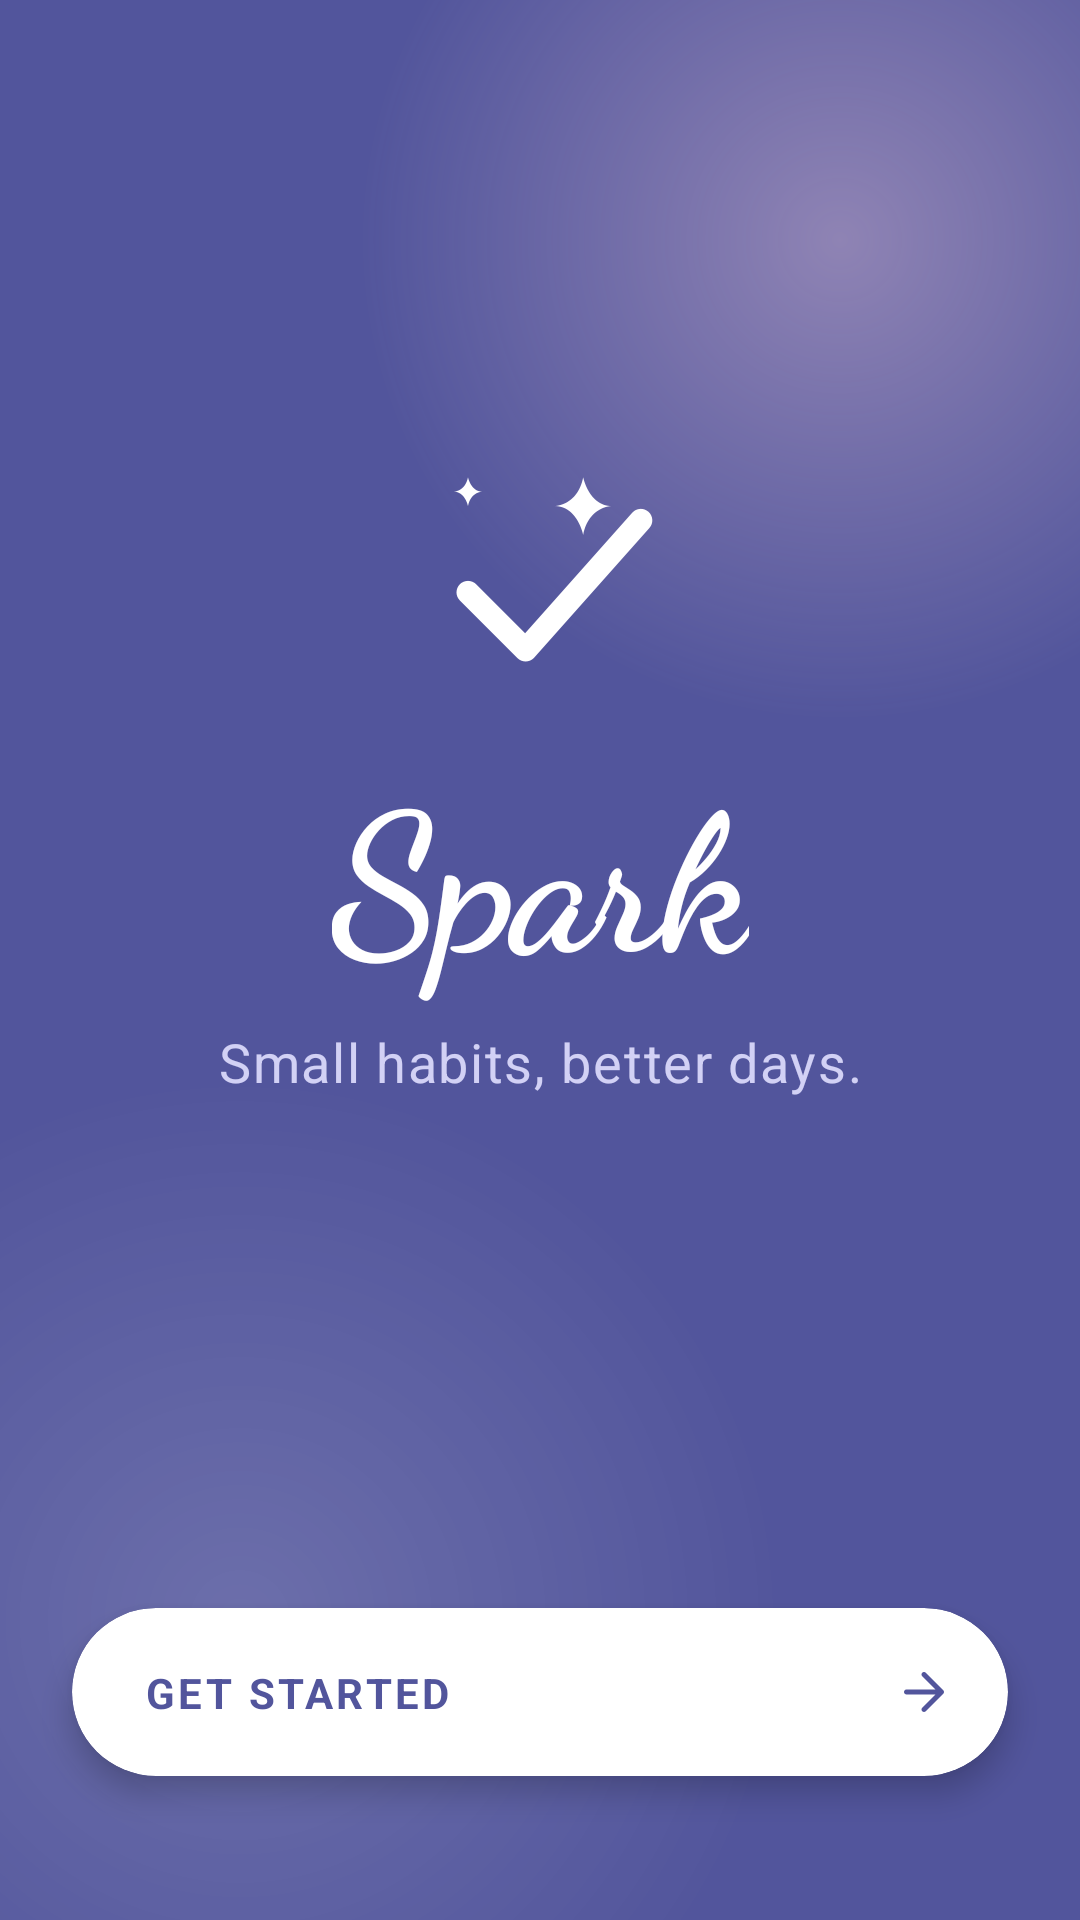

Produce the Android XML layout that renders to this screen, including the resource entries it uses.
<!-- AndroidManifest.xml: activity theme Theme.Spark.Splash -->
<!-- res/layout/activity_splash.xml -->
<?xml version="1.0" encoding="utf-8"?>
<androidx.constraintlayout.widget.ConstraintLayout xmlns:android="http://schemas.android.com/apk/res/android"
    xmlns:app="http://schemas.android.com/apk/res-auto"
    xmlns:tools="http://schemas.android.com/tools"
    android:id="@+id/layoutSplash"
    android:layout_width="match_parent"
    android:layout_height="match_parent"
    android:background="@color/primary">

    
    <View
        android:id="@+id/glowTopRight"
        android:layout_width="320dp"
        android:layout_height="320dp"
        android:background="@drawable/bg_glow_top_right"
        android:translationX="80dp"
        android:translationY="-80dp"
        app:layout_constraintEnd_toEndOf="parent"
        app:layout_constraintTop_toTopOf="parent" />

    
    <View
        android:id="@+id/glowBottomLeft"
        android:layout_width="360dp"
        android:layout_height="360dp"
        android:background="@drawable/bg_glow_bottom_left"
        android:translationX="-100dp"
        android:translationY="80dp"
        app:layout_constraintBottom_toBottomOf="parent"
        app:layout_constraintStart_toStartOf="parent" />

    
    <LinearLayout
        android:id="@+id/layoutCenterContent"
        android:layout_width="wrap_content"
        android:layout_height="wrap_content"
        android:gravity="center"
        android:orientation="vertical"
        app:layout_constraintBottom_toTopOf="@+id/cardGetStarted"
        app:layout_constraintEnd_toEndOf="parent"
        app:layout_constraintStart_toStartOf="parent"
        app:layout_constraintTop_toTopOf="parent"
        app:layout_constraintVertical_bias="0.46">

        
        <ImageView
            android:id="@+id/ivLogo"
            android:layout_width="96dp"
            android:layout_height="96dp"
            android:contentDescription="@string/app_name"
            android:src="@drawable/ic_logo_mark"
            app:tint="@color/on_primary" />

        
        <TextView
            android:id="@+id/tvAppName"
            android:layout_width="wrap_content"
            android:layout_height="wrap_content"
            android:layout_marginTop="16dp"
            android:fontFamily="cursive"
            android:includeFontPadding="false"
            android:text="@string/app_name"
            android:textAppearance="@style/TextAppearance.Spark.ScriptTitle"
            android:textColor="@color/on_primary"
            android:textSize="64sp"
            android:textStyle="bold"
            tools:text="Spark" />

        
        <TextView
            android:id="@+id/tvTagline"
            android:layout_width="wrap_content"
            android:layout_height="wrap_content"
            android:layout_marginTop="8dp"
            android:alpha="0.9"
            android:fontFamily="sans-serif"
            android:gravity="center"
            android:text="@string/welcome_tagline"
            android:textAppearance="@style/TextAppearance.Spark.BodyLg"
            android:textColor="@color/primary_fixed"
            android:textSize="18sp"
            tools:text="Small habits, better days." />
    </LinearLayout>

    
    <com.google.android.material.card.MaterialCardView
        android:id="@+id/cardGetStarted"
        android:layout_width="match_parent"
        android:layout_height="56dp"
        android:layout_marginHorizontal="@dimen/margin_screen"
        android:layout_marginBottom="48dp"
        android:clickable="true"
        android:focusable="true"
        android:foreground="?attr/selectableItemBackground"
        app:cardBackgroundColor="@color/surface_container_lowest"
        app:cardCornerRadius="999dp"
        app:cardElevation="6dp"
        app:layout_constraintBottom_toBottomOf="parent"
        app:layout_constraintEnd_toEndOf="parent"
        app:layout_constraintStart_toStartOf="parent"
        app:strokeWidth="0dp">

        <androidx.constraintlayout.widget.ConstraintLayout
            android:layout_width="match_parent"
            android:layout_height="match_parent"
            android:paddingStart="24dp"
            android:paddingEnd="8dp">

            <TextView
                android:id="@+id/tvBtnLabel"
                android:layout_width="wrap_content"
                android:layout_height="wrap_content"
                android:fontFamily="sans-serif"
                android:letterSpacing="0.08"
                android:text="@string/welcome_btn_get_started_caps"
                android:textAppearance="@style/TextAppearance.Spark.LabelBold"
                android:textColor="@color/primary"
                android:textSize="14sp"
                android:textStyle="bold"
                app:layout_constraintBottom_toBottomOf="parent"
                app:layout_constraintStart_toStartOf="parent"
                app:layout_constraintTop_toTopOf="parent"
                tools:text="GET STARTED" />

            <FrameLayout
                android:id="@+id/frameArrow"
                android:layout_width="40dp"
                android:layout_height="40dp"
                android:background="@drawable/bg_circle_arrow"
                app:layout_constraintBottom_toBottomOf="parent"
                app:layout_constraintEnd_toEndOf="parent"
                app:layout_constraintTop_toTopOf="parent">

                <ImageView
                    android:id="@+id/ivArrow"
                    android:layout_width="20dp"
                    android:layout_height="20dp"
                    android:layout_gravity="center"
                    android:contentDescription="@null"
                    android:src="@drawable/ic_arrow_forward"
                    app:tint="@color/primary" />
            </FrameLayout>

        </androidx.constraintlayout.widget.ConstraintLayout>
    </com.google.android.material.card.MaterialCardView>

</androidx.constraintlayout.widget.ConstraintLayout>
<!-- resources referenced by this layout -->
<resources>
  <color name="on_primary">#ffffff</color>
  <color name="primary">#52559c</color>
  <color name="primary_fixed">#e1e0ff</color>
  <color name="surface_container_lowest">#ffffff</color>
  <dimen name="margin_screen">24dp</dimen>
  <!-- drawable bg_glow_bottom_left (drawable) -->
  <?xml version="1.0" encoding="utf-8"?>
  <shape xmlns:android="http://schemas.android.com/apk/res/android"
      android:shape="oval">
      <gradient
          android:type="radial"
          android:gradientRadius="180dp"
          android:startColor="#26ffffff"
          android:endColor="#0052559c" />
  </shape>
  <!-- drawable bg_glow_top_right (drawable) -->
  <?xml version="1.0" encoding="utf-8"?>
  <shape xmlns:android="http://schemas.android.com/apk/res/android"
      android:shape="oval">
      <gradient
          android:type="radial"
          android:gradientRadius="160dp"
          android:startColor="#59ffd9e1"
          android:endColor="#0052559c" />
  </shape>
  <string name="app_name">Spark</string>
  <string name="welcome_btn_get_started_caps">GET STARTED</string>
  <string name="welcome_tagline">Small habits, better days.</string>
  <style name="TextAppearance.Spark.ScriptTitle" parent="TextAppearance.MaterialComponents.Headline1">
          <item name="fontFamily">cursive</item>
          <item name="android:fontFamily">cursive</item>
          <item name="android:textSize">64sp</item>
          <item name="android:textColor">@color/on_primary</item>
      </style>
  <style name="Theme.Spark.Splash" parent="Theme.Spark">
          <item name="android:windowBackground">@drawable/splash_background</item>
          <item name="android:statusBarColor">@color/background</item>
          <item name="android:windowLightStatusBar">true</item>
      </style>
  <color name="white">#FFFFFFFF</color>
  <color name="on_surface">#1c192a</color>
  <!-- drawable splash_background (drawable) -->
  <?xml version="1.0" encoding="utf-8"?>
  <layer-list xmlns:android="http://schemas.android.com/apk/res/android">
      <item android:drawable="@color/background" />
      <item
          android:width="72dp"
          android:height="72dp"
          android:gravity="center"
          android:drawable="@drawable/ic_logo_mark" />
  </layer-list>
  <color name="background">#fdf8ff</color>
  <color name="primary_container">#6b6eb6</color>
  <color name="on_primary_container">#fffbff</color>
  <color name="secondary">#874d5e</color>
  <color name="on_secondary">#ffffff</color>
  <color name="secondary_container">#ffb5c8</color>
  <color name="on_secondary_container">#7c4354</color>
  <color name="surface">#fdf8ff</color>
  <color name="surface_variant">#e6dff7</color>
  <color name="on_surface_variant">#464650</color>
  <color name="error">#ba1a1a</color>
  <color name="on_error">#ffffff</color>
  <color name="error_container">#ffdad6</color>
  <color name="on_error_container">#93000a</color>
  <color name="outline">#777681</color>
  <dimen name="button_min_height">56dp</dimen>
  <style name="ShapeAppearance.Spark.Corner.Lg" parent="ShapeAppearance.MaterialComponents.LargeComponent">
          <item name="cornerSize">@dimen/radius_lg</item>
      </style>
  <dimen name="elevation_button">4dp</dimen>
  <style name="ShapeAppearance.Spark.Corner.Xl" parent="ShapeAppearance.MaterialComponents.LargeComponent">
          <item name="cornerSize">@dimen/radius_xl</item>
      </style>
  <dimen name="radius_xl">24dp</dimen>
  <dimen name="elevation_card">2dp</dimen>
  <dimen name="radius_lg">16dp</dimen>
  <style name="ShapeAppearance.Spark.Corner.Full" parent="ShapeAppearance.MaterialComponents.SmallComponent">
          <item name="cornerFamily">rounded</item>
          <item name="cornerSize">@dimen/radius_full</item>
      </style>
  <dimen name="radius_full">999dp</dimen>
</resources>
